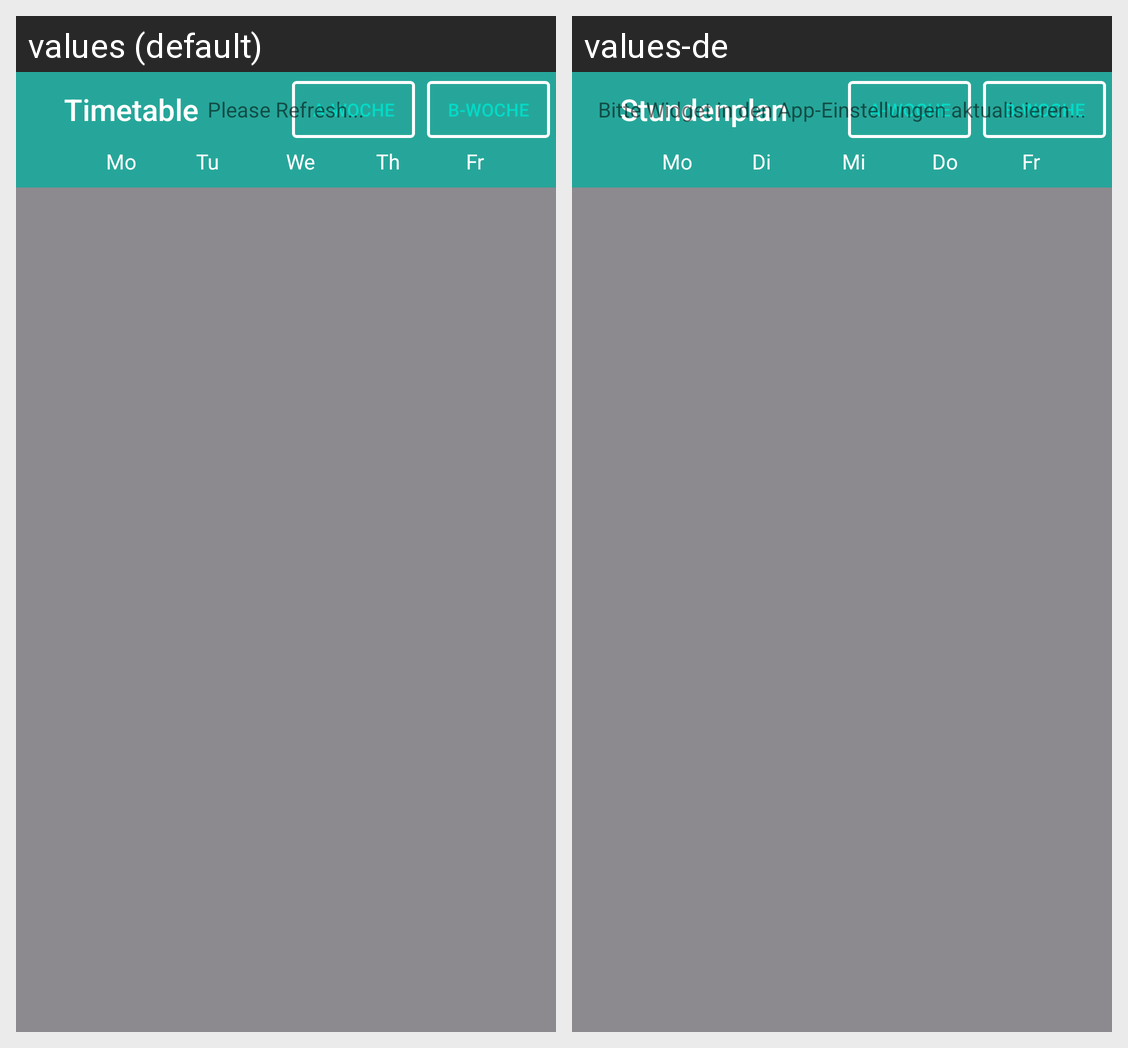

Here is an Android app screen in its default locale and in the app's own translations. Write out the translated-string differences for the strings that appear on this screen.
Android screen res/layout/widget_layout_schedule.xml rendered under 2 locales, left to right: values (default), values-de. Device: Nexus 5 (rendered at 1080×1920; each locale shown at half size, 540×960, under a caption strip naming it); theme Theme.MaterialComponents.DayNight.NoActionBar.
Strings drawn on this screen, with the default value and each locale's value (text and hints the layout hard-codes, and strings that could not be matched under every locale, appear in the picture but are not listed):

timetable
  values: Timetable
  values-de: Stundenplan

pleaserefresh
  values: Please Refresh...
  values-de: Bitte Widget in den App-Einstellungen aktualisieren...
